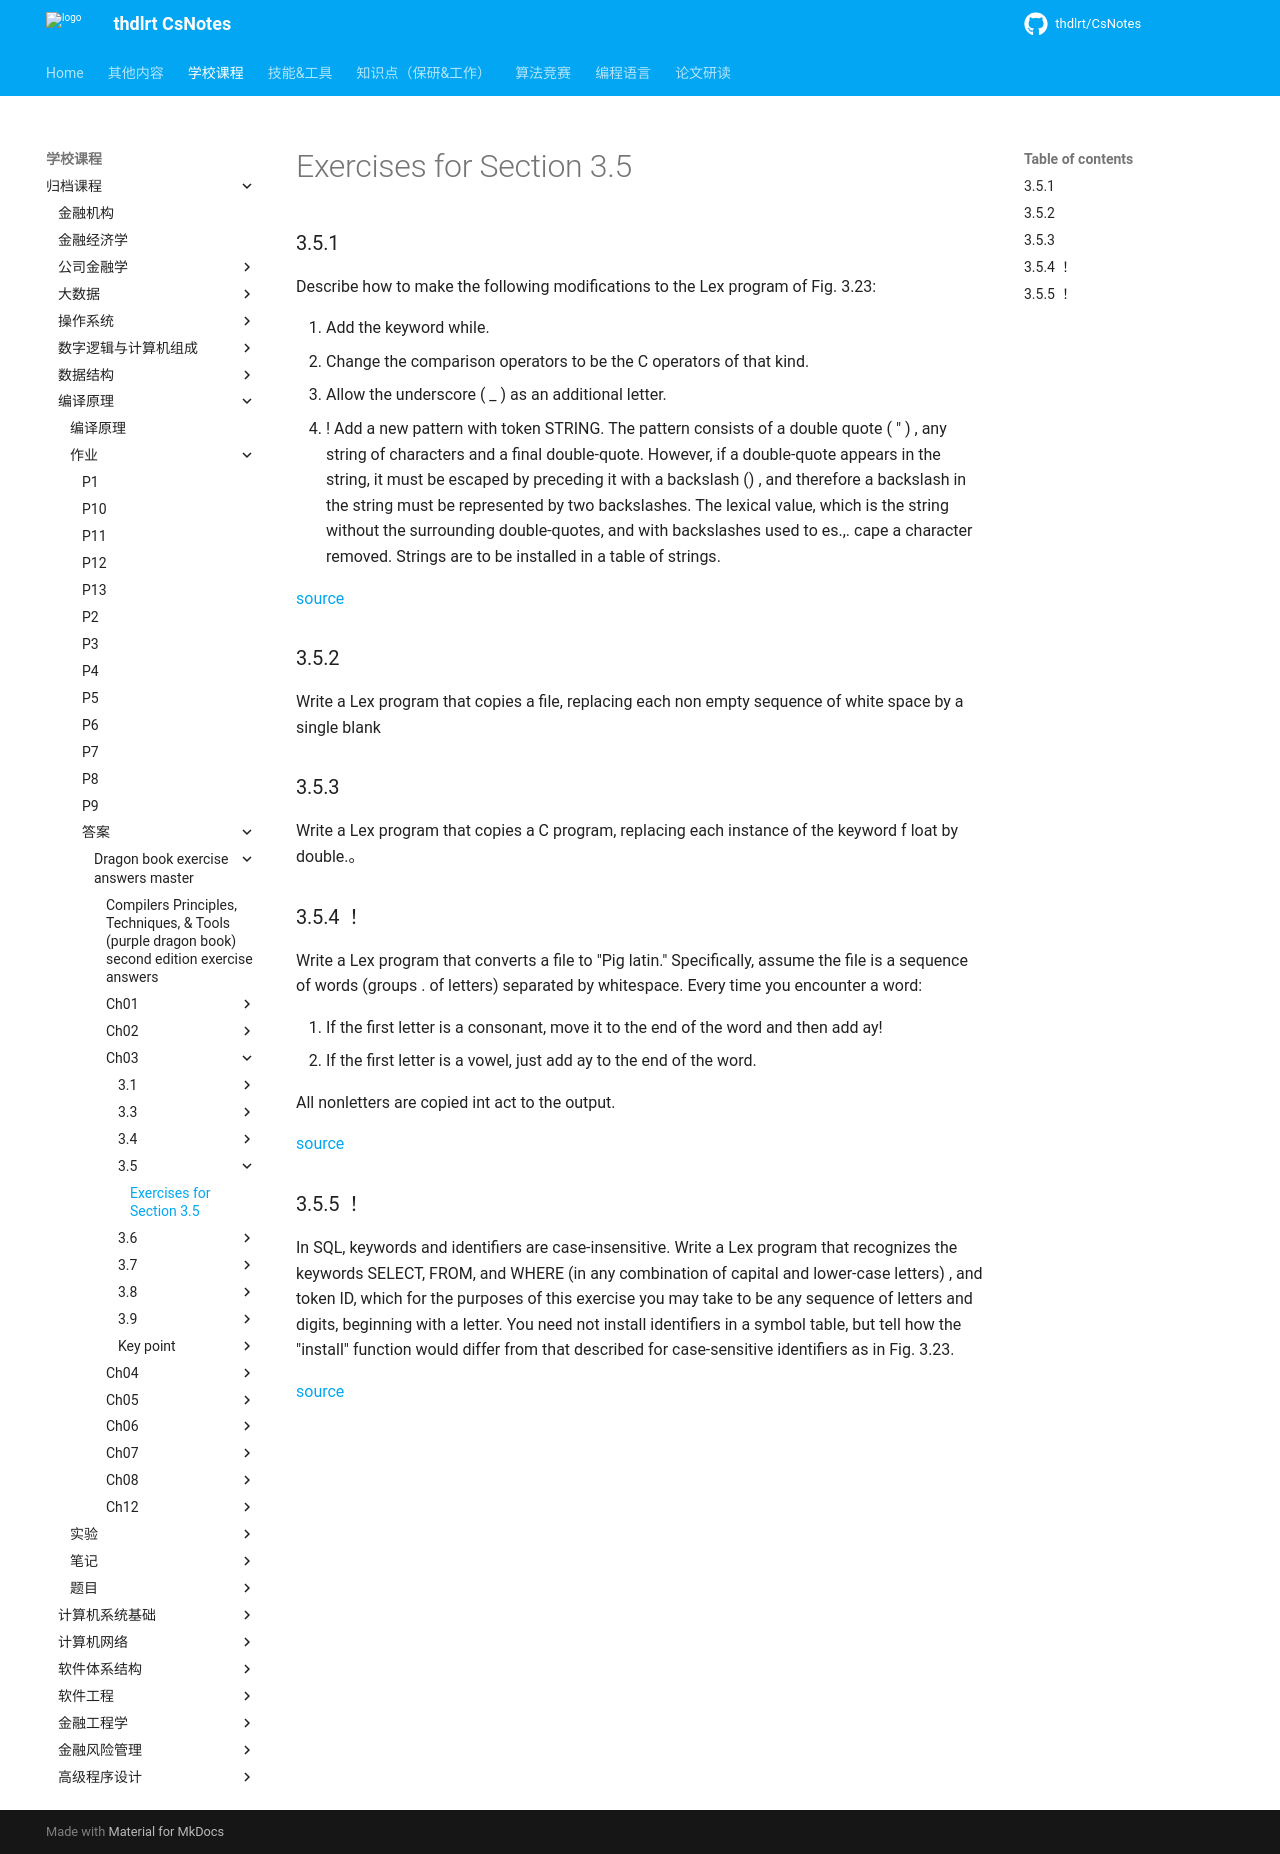

repository: thdlrt/CsNotes · page: 学校课程/归档课程/编译原理/作业/答案/dragon-book-exercise-answers-master/ch03/3.5/3.5/index.html · generator: mkdocs

# Exercises for Section 3.5

### 3.5.1

Describe how to make the following modifications to the Lex
program of Fig. 3.23:

1. Add the keyword while.
2. Change the comparison operators to be the C operators of that kind.
3. Allow the underscore ( _ ) as an additional letter.
4. ! Add a new pattern with token STRING. The pattern consists of a double
quote ( " ) , any string of characters and a final double-quote. However,
if a double-quote appears in the string, it must be escaped by preceding
it with a backslash (\) , and therefore a backslash in the string must be
represented by two backslashes. The lexical value, which is the string
without the surrounding double-quotes, and with backslashes used to es.,.
cape a character removed. Strings are to be installed in a table of strings.

[source](lex.l)

### 3.5.2

Write a Lex program that copies a file, replacing each non
empty sequence of white space by a single blank

### 3.5.3

Write a Lex program that copies a C program, replacing each
instance of the keyword f loat by double.。

### 3.5.4 ！

Write a Lex program that converts a file to "Pig latin."
Specifically, assume the file is a sequence of words (groups . of letters) separated
by whitespace. Every time you encounter a word:

1. If the first letter is a consonant, move it to the end of the word and then
add ay!
2. If the first letter is a vowel, just add ay to the end of the word.

All nonletters are copied int act to the output.

[source](lex2.l)

### 3.5.5 ！

In SQL, keywords and identifiers are case-insensitive. Write
a Lex program that recognizes the keywords SELECT, FROM, and WHERE (in any
combination of capital and lower-case letters) , and token ID, which for the
purposes of this exercise you may take to be any sequence of letters and digits,
beginning with a letter. You need not install identifiers in a symbol table, but
tell how the "install" function would differ from that described for case-sensitive
identifiers as in Fig. 3.23.

[source](lex3.l)
